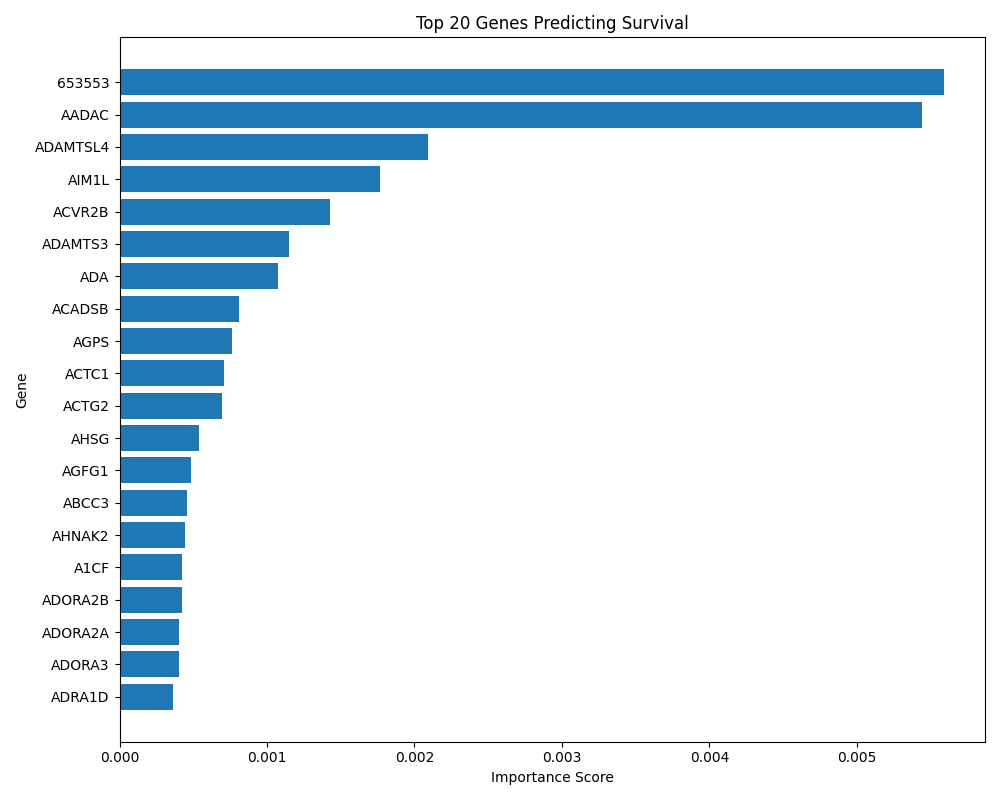

The data file committed next to this chart (first rows):
gene, importance
653553, 0.005589
AADAC, 0.005439
ADAMTSL4, 0.00209
AIM1L, 0.001765
ACVR2B, 0.001428
ADAMTS3, 0.001151
ADA, 0.001077
ACADSB, 0.0008098
AGPS, 0.0007625
ACTC1, 0.0007071
ACTG2, 0.000697
AHSG, 0.0005357
AGFG1, 0.0004831
ABCC3, 0.0004568
AHNAK2, 0.0004415
A1CF, 0.0004261
ADORA2B, 0.0004221
ADORA2A, 0.0004059
ADORA3, 0.0004043
ADRA1D, 0.0003614
ACTL6B, 0.0003614
ACE2, 0.000361
AGT, 0.0003537
ADAMTS14, 0.0003509
ADAM11, 0.0003275
ACOT9, 0.0003145
AFP, 0.0003081
ABCC9, 0.0002984
ABCA4, 0.0002967
ADAMTS15, 0.0002935
ADM, 0.0002919
AHCY, 0.0002741
AGPAT4, 0.0002741
ADORA1, 0.0002709
ACSS3, 0.0002688
ADARB1, 0.0002656
ADAM6, 0.0002567
ACTR2, 0.0002308
ACPP, 0.0002232
AGR3, 0.0002224
AHCTF1, 0.0002159
ACSM3, 0.0002155
ACTR8, 0.0002127
AHSA2, 0.0002114
ACCN2, 0.000211
10357, 0.0002062
ACOT7, 0.0001981
ADAM9, 0.0001949
ABHD4, 0.0001949
AKAP5, 0.0001904
